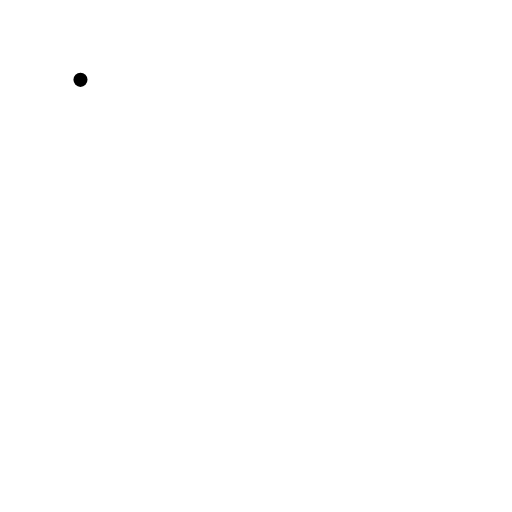
t = 0.00 s
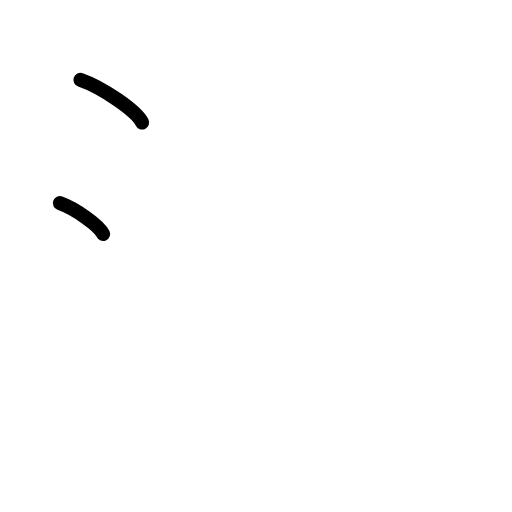
t = 1.75 s
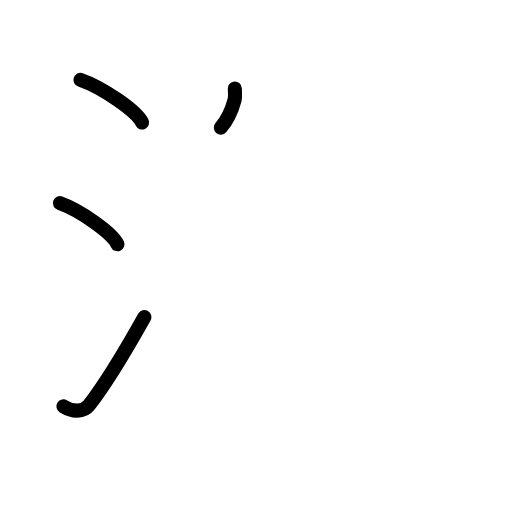
t = 3.63 s
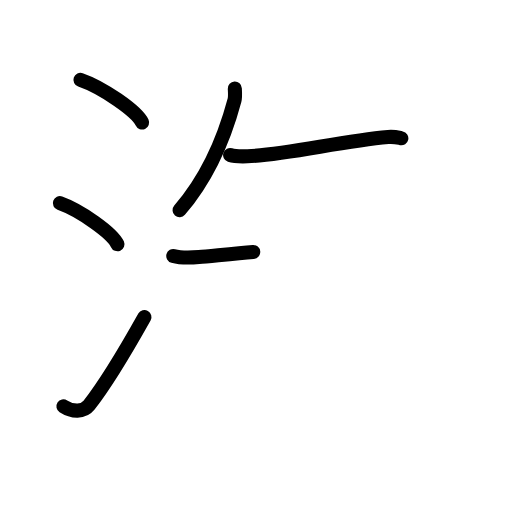
t = 5.42 s
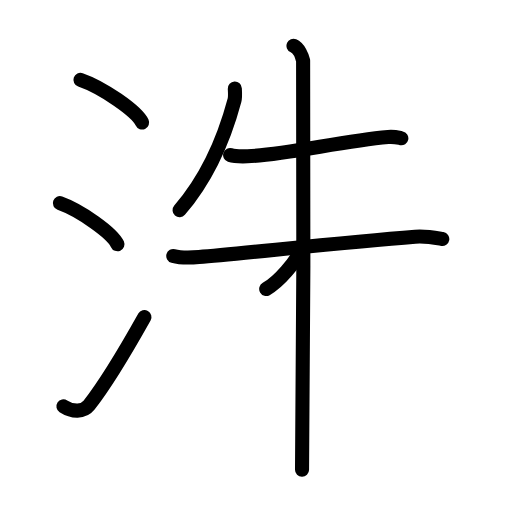
t = 7.25 s
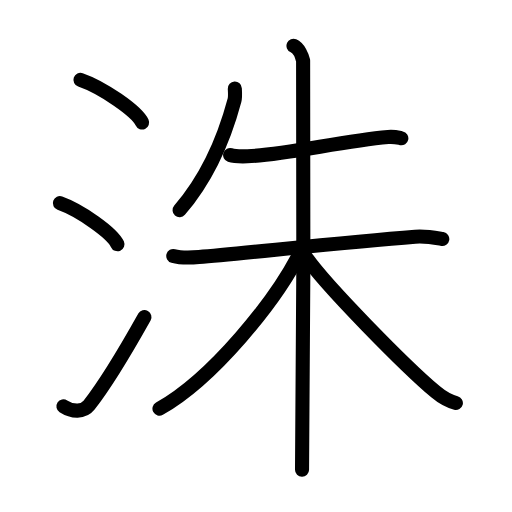
t = 9.00 s

The animated SVG that drew these frames (rendered in a browser with its animation timeline set to each time). Animation: 24 SMIL elements (animate=24); one cycle of 9.00 s.

<?xml version="1.0" encoding="UTF-8"?>
<!--
AniKanjiVG is licensed by CC-BY-SA Paul C. Sommerhoff (https://bitbucket.org/sommerhoff/anikanjivg).
AniKanjiVG uses KanjiVG which is licensed by CC-BY-SA Ulrich Apel (http://kanjivg.tagaini.net).
See also http://creativecommons.org/licenses/by-sa/3.0/
-->
<svg xmlns:kvg='http://kanjivg.tagaini.net' xmlns='http://www.w3.org/2000/svg' width='109' height='109' viewBox='0 0 109 109' style='fill:none;stroke:#000000;stroke-width:3;stroke-linecap:round;stroke-linejoin:round;' id="kvg:kanji_06d19"><g id="kvg:06d19" kvg:element="洙"><g id="kvg:06d19-g1" kvg:element="氵" kvg:variant="true" kvg:original="水" kvg:position="left" kvg:radical="general"><path id="kvg:06d19-s1" kvg:type="㇔" d="M17.13,17c4.63,1.6,11.96,6.6,13.12,9.09"><animate attributeName="d" begin="0.0s" dur="1.0s" from="M17.13,17C17.13,17,17.13,17,17.13,17" to="M17.13,17c4.63,1.6,11.96,6.6,13.12,9.09" />
</path>
<path id="kvg:06d19-s2" kvg:type="㇔" d="M12.75,43.25C17.07,44.79,23.92,49.6,25,52"><animate attributeName="d" begin="1.0s" dur="1.0s" from="M12.75,43.25C12.75,43.25,12.75,43.25,12.75,43.25" to="M12.75,43.25C17.07,44.79,23.92,49.6,25,52" />
<animate attributeName="d" begin="0s" dur="1.0s" from="M-100,-100" to="M-100,-100" />
</path>
<path id="kvg:06d19-s3" kvg:type="㇀" d="M13.5,86.5c1.93,1.25,4.25,1.3,5.46-0.24c3.54-4.5,8.57-13.01,11.79-18.76"><animate attributeName="d" begin="2.0s" dur="0.5s" from="M13.5,86.5C13.5,86.5,13.5,86.5,13.5,86.5" to="M13.5,86.5c1.93,1.25,4.25,1.3,5.46-0.24" />
<animate attributeName="d" begin="2.5s" dur="0.5s" from="M13.5,86.5c1.93,1.25,4.25,1.3,5.46-0.24c0,0,0,0,0,0,0" to="M13.5,86.5c1.93,1.25,4.25,1.3,5.46-0.24c3.54-4.5,8.57-13.01,11.79-18.76" />
<animate attributeName="d" begin="0s" dur="2.0s" from="M-100,-100" to="M-100,-100" />
</path>
</g>
<g id="kvg:06d19-g2" kvg:element="朱" kvg:position="right"><path id="kvg:06d19-s4" kvg:type="㇒" d="M49.99,18.86c0.03,0.61,0.12,1.76-0.06,2.45c-2.3,8.6-5.7,16.49-11.7,23.43"><animate attributeName="d" begin="3.0s" dur="0.5s" from="M49.99,18.86C49.99,18.86,49.99,18.86,49.99,18.86" to="M49.99,18.86c0.03,0.61,0.12,1.76-0.06,2.45" />
<animate attributeName="d" begin="3.5s" dur="0.5s" from="M49.99,18.86c0.03,0.61,0.12,1.76-0.06,2.45c0,0,0,0,0,0,0" to="M49.99,18.86c0.03,0.61,0.12,1.76-0.06,2.45c-2.3,8.6-5.7,16.49-11.7,23.43" />
<animate attributeName="d" begin="0s" dur="3.0s" from="M-100,-100" to="M-100,-100" />
</path>
<g id="kvg:06d19-g3" kvg:element="未"><path id="kvg:06d19-s5" kvg:type="㇐" d="M48.99,33c0.81,0.27,2.88,0.3,3.69,0.27c8.4-0.31,19.73-3.2,29.94-4.1c1.34-0.12,2.15,0.13,2.82,0.27"><animate attributeName="d" begin="4.0s" dur="0.3333333333333333s" from="M48.99,33C48.99,33,48.99,33,48.99,33" to="M48.99,33c0.81,0.27,2.88,0.3,3.69,0.27" />
<animate attributeName="d" begin="4.333333333333333s" dur="0.3333333333333333s" from="M48.99,33c0.81,0.27,2.88,0.3,3.69,0.27c0,0,0,0,0,0,0" to="M48.99,33c0.81,0.27,2.88,0.3,3.69,0.27c8.4-0.31,19.73-3.2,29.94-4.1" />
<animate attributeName="d" begin="4.666666666666667s" dur="0.3333333333333333s" from="M48.99,33c0.81,0.27,2.88,0.3,3.69,0.27c8.4-0.31,19.73-3.2,29.94-4.1c0,0,0,0,0,0,0" to="M48.99,33c0.81,0.27,2.88,0.3,3.69,0.27c8.4-0.31,19.73-3.2,29.94-4.1c1.34-0.12,2.15,0.13,2.82,0.27" />
<animate attributeName="d" begin="0s" dur="4.0s" from="M-100,-100" to="M-100,-100" />
</path>
<g id="kvg:06d19-g4" kvg:element="木"><path id="kvg:06d19-s6" kvg:type="㇐" d="M36.89,54.5c0.86,0.24,3.17,0.42,5.47,0.23c9.13-0.73,30.21-3.12,46.03-4.34c2.29-0.18,4.33,0.24,5.77,0.49"><animate attributeName="d" begin="5.0s" dur="0.3333333333333333s" from="M36.89,54.5C36.89,54.5,36.89,54.5,36.89,54.5" to="M36.89,54.5c0.86,0.24,3.17,0.42,5.47,0.23" />
<animate attributeName="d" begin="5.333333333333333s" dur="0.3333333333333333s" from="M36.89,54.5c0.86,0.24,3.17,0.42,5.47,0.23c0,0,0,0,0,0,0" to="M36.89,54.5c0.86,0.24,3.17,0.42,5.47,0.23c9.13-0.73,30.21-3.12,46.03-4.34" />
<animate attributeName="d" begin="5.666666666666667s" dur="0.3333333333333333s" from="M36.89,54.5c0.86,0.24,3.17,0.42,5.47,0.23c9.13-0.73,30.21-3.12,46.03-4.34c0,0,0,0,0,0,0" to="M36.89,54.5c0.86,0.24,3.17,0.42,5.47,0.23c9.13-0.73,30.21-3.12,46.03-4.34c2.29-0.18,4.33,0.24,5.77,0.49" />
<animate attributeName="d" begin="0s" dur="5.0s" from="M-100,-100" to="M-100,-100" />
</path>
<path id="kvg:06d19-s7" kvg:type="㇑" d="M62.48,9.75c1.14,0.49,1.82,2.2,2.05,3.17s0,80.97-0.23,87.08"><animate attributeName="d" begin="6.0s" dur="1.0s" from="M62.48,9.75C62.48,9.75,62.48,9.75,62.48,9.75" to="M62.48,9.75c1.14,0.49,1.82,2.2,2.05,3.17s0,80.97-0.23,87.08" />
<animate attributeName="d" begin="0s" dur="6.0s" from="M-100,-100" to="M-100,-100" />
</path>
<path id="kvg:06d19-s8" kvg:type="㇒" d="M64.25,53.04C58.9,64.06,45.07,80.77,33.95,87"><animate attributeName="d" begin="7.0s" dur="1.0s" from="M64.25,53.04C64.25,53.04,64.25,53.04,64.25,53.04" to="M64.25,53.04C58.9,64.06,45.07,80.77,33.95,87" />
<animate attributeName="d" begin="0s" dur="7.0s" from="M-100,-100" to="M-100,-100" />
</path>
<path id="kvg:06d19-s9" kvg:type="㇏" d="M64.85,54.31c4.16,6.21,21.72,23.94,27.91,29.13c1.55,1.3,2.79,1.96,4.29,2.35"><animate attributeName="d" begin="8.0s" dur="0.5s" from="M64.85,54.31C64.85,54.31,64.85,54.31,64.85,54.31" to="M64.85,54.31c4.16,6.21,21.72,23.94,27.91,29.13" />
<animate attributeName="d" begin="8.5s" dur="0.5s" from="M64.85,54.31c4.16,6.21,21.72,23.94,27.91,29.13c0,0,0,0,0,0,0" to="M64.85,54.31c4.16,6.21,21.72,23.94,27.91,29.13c1.55,1.3,2.79,1.96,4.29,2.35" />
<animate attributeName="d" begin="0s" dur="8.0s" from="M-100,-100" to="M-100,-100" />
</path>
</g>
</g>
</g>
</g>
</svg>
